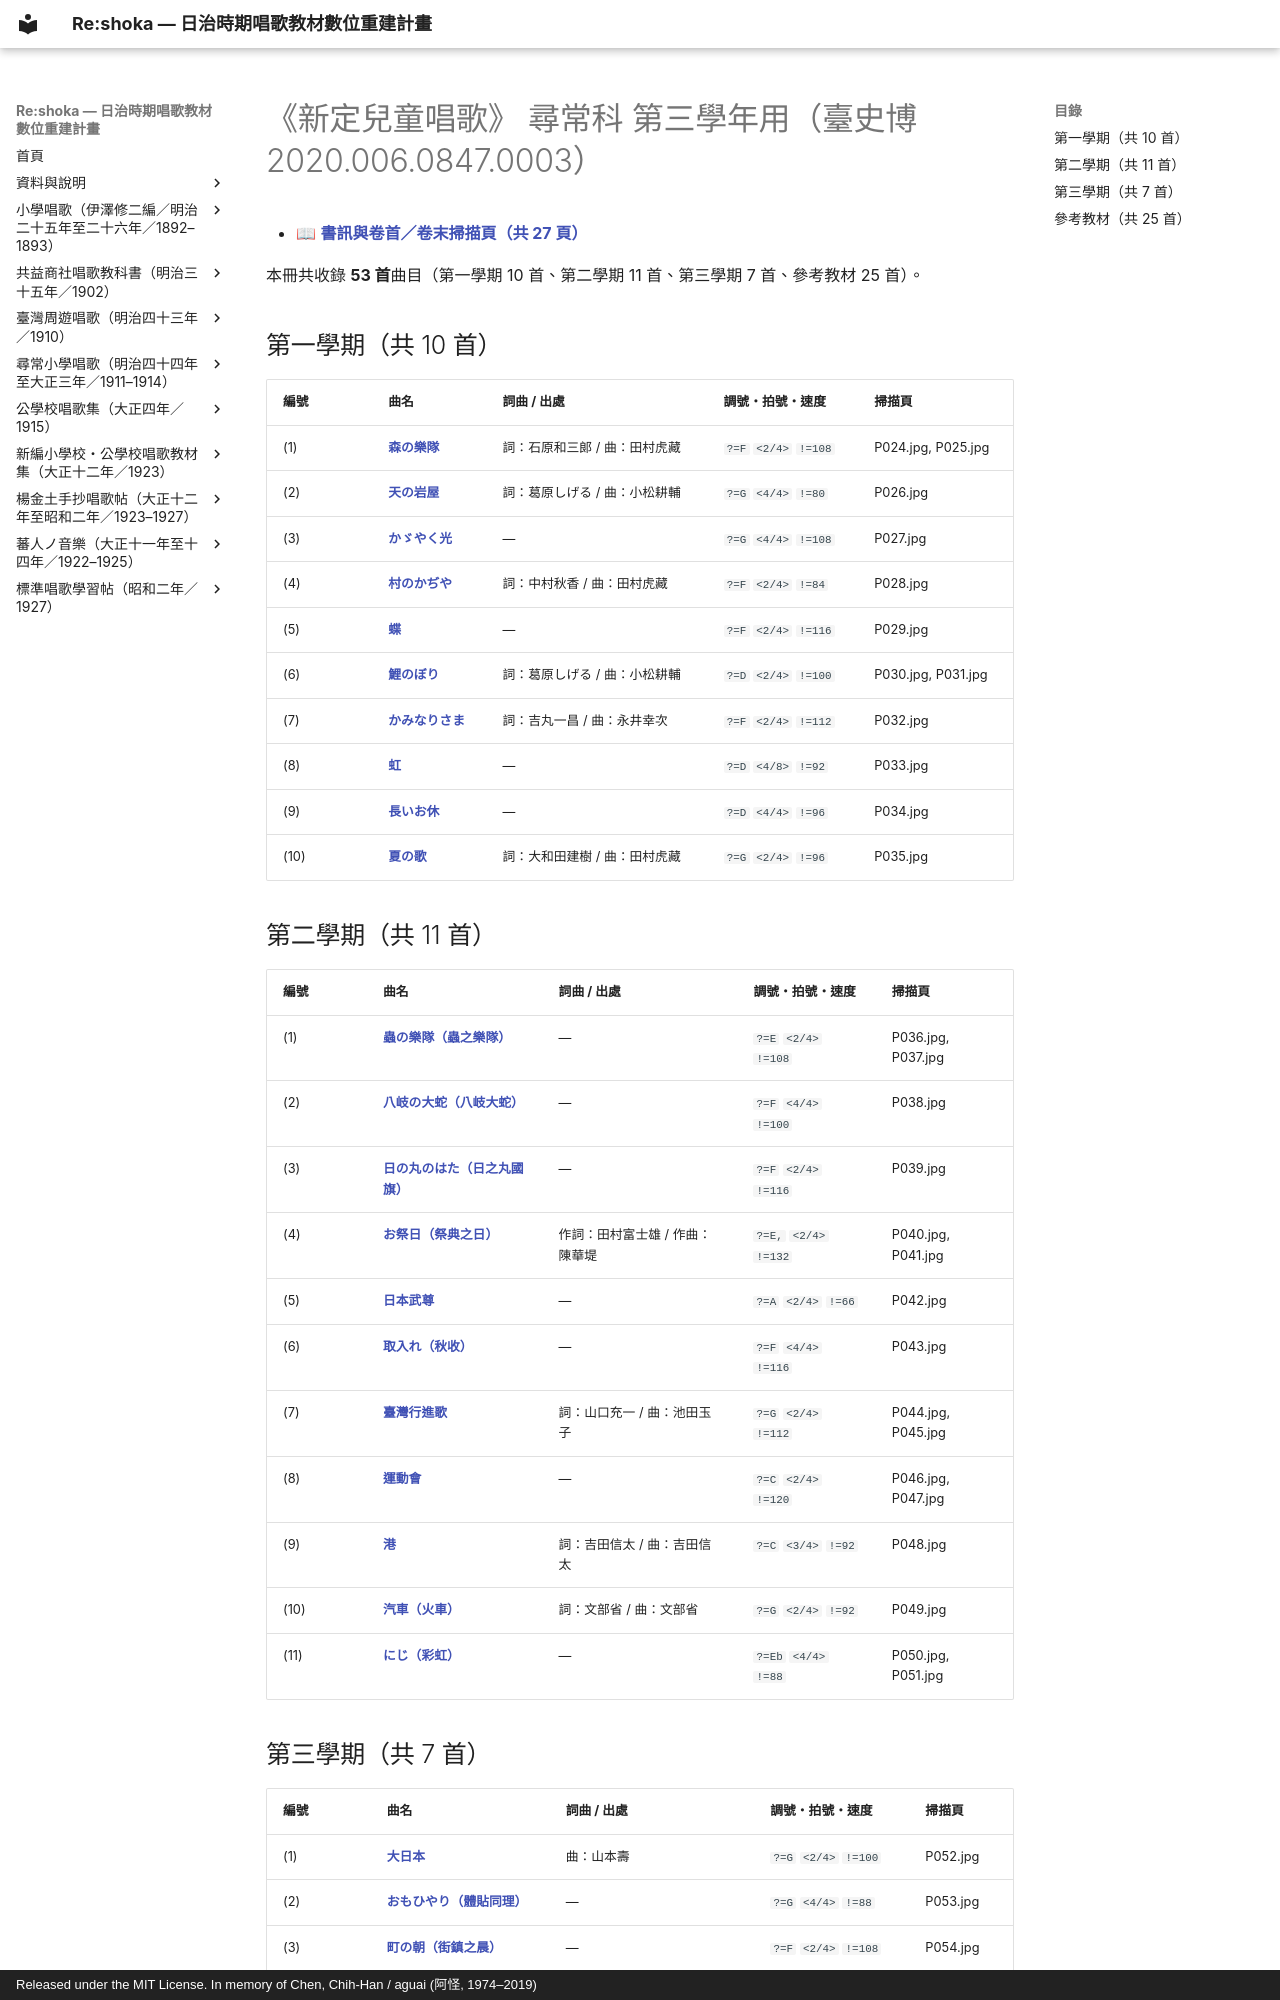

repository: TMDLang/reshoka · page: shintei_jido_shoka/grade_3_2020.006.0847.0003/index.html · generator: mkdocs · copyright: Released under the MIT License. In memory of Chen, Chih-Han / aguai (阿怪, 1974–2019)

---
title: "《新定兒童唱歌》 尋常科 第三學年用（臺史博 2020.006.0847.0003）（共 53 首曲目總覽與線上試聽）"
description: "日治時期臺灣《新定兒童唱歌》 尋常科 第三學年用（臺史博 2020.006.0847.0003）全冊數位化曲目總覽（共 53 首），提供線上試聽雙手鋼琴伴奏 MP3、閱讀五線譜與 TMD 樂譜、檢索歌詞及原書掃描圖檔。"
image: "0_book_info/P001.jpg"
---

# 《新定兒童唱歌》 尋常科 第三學年用（臺史博 2020.006.0847.0003）

- 📖 **[書訊與卷首／卷末掃描頁（共 27 頁）](0_book_info/index.md)**

本冊共收錄 **53 首**曲目（第一學期 10 首、第二學期 11 首、第三學期 7 首、參考教材 25 首）。

## 第一學期（共 10 首）

| 編號 | 曲名 | 詞曲 / 出處 | 調號・拍號・速度 | 掃描頁 |
| :--- | :--- | :--- | :--- | :--- |
| (1) | [**森の樂隊**](1_01_mori_no_gakutai/index.md) | 詞：石原和三郎 / 曲：田村虎藏 | `?=F` `<2/4>` `!=108` | P024.jpg, P025.jpg |
| (2) | [**天の岩屋**](1_02_ama_no_iwaya/index.md) | 詞：葛原しげる / 曲：小松耕輔 | `?=G` `<4/4>` `!=80` | P026.jpg |
| (3) | [**かゞやく光**](1_03_kagayaku_hikari/index.md) | — | `?=G` `<4/4>` `!=108` | P027.jpg |
| (4) | [**村のかぢや**](1_04_mura_no_kajiya/index.md) | 詞：中村秋香 / 曲：田村虎藏 | `?=F` `<2/4>` `!=84` | P028.jpg |
| (5) | [**蝶**](1_05_cho/index.md) | — | `?=F` `<2/4>` `!=116` | P029.jpg |
| (6) | [**鯉のぼり**](1_06_koinobori/index.md) | 詞：葛原しげる / 曲：小松耕輔 | `?=D` `<2/4>` `!=100` | P030.jpg, P031.jpg |
| (7) | [**かみなりさま**](1_07_kaminarisama/index.md) | 詞：吉丸一昌 / 曲：永井幸次 | `?=F` `<2/4>` `!=112` | P032.jpg |
| (8) | [**虹**](1_08_niji/index.md) | — | `?=D` `<4/8>` `!=92` | P033.jpg |
| (9) | [**長いお休**](1_09_nagai_oyasumi/index.md) | — | `?=D` `<4/4>` `!=96` | P034.jpg |
| (10) | [**夏の歌**](1_10_natsu_no_uta/index.md) | 詞：大和田建樹 / 曲：田村虎藏 | `?=G` `<2/4>` `!=96` | P035.jpg |

## 第二學期（共 11 首）

| 編號 | 曲名 | 詞曲 / 出處 | 調號・拍號・速度 | 掃描頁 |
| :--- | :--- | :--- | :--- | :--- |
| (1) | [**蟲の樂隊（蟲之樂隊）**](2_01_mushi_no_gakutai/index.md) | — | `?=E` `<2/4>` `!=108` | P036.jpg, P037.jpg |
| (2) | [**八岐の大蛇（八岐大蛇）**](2_02_yamata_no_orochi/index.md) | — | `?=F` `<4/4>` `!=100` | P038.jpg |
| (3) | [**日の丸のはた（日之丸國旗）**](2_03_hinomaru_no_hata/index.md) | — | `?=F` `<2/4>` `!=116` | P039.jpg |
| (4) | [**お祭日（祭典之日）**](2_04_omatsuribi/index.md) | 作詞：田村富士雄 / 作曲：陳華堤 | `?=E,` `<2/4>` `!=132` | P040.jpg, P041.jpg |
| (5) | [**日本武尊**](2_05_yamato_takeru_no_mikoto/index.md) | — | `?=A` `<2/4>` `!=66` | P042.jpg |
| (6) | [**取入れ（秋收）**](2_06_toriire/index.md) | — | `?=F` `<4/4>` `!=116` | P043.jpg |
| (7) | [**臺灣行進歌**](2_07_taiwan_koshinka/index.md) | 詞：山口充一 / 曲：池田玉子 | `?=G` `<2/4>` `!=112` | P044.jpg, P045.jpg |
| (8) | [**運動會**](2_08_undokai/index.md) | — | `?=C` `<2/4>` `!=120` | P046.jpg, P047.jpg |
| (9) | [**港**](2_09_minato/index.md) | 詞：吉田信太 / 曲：吉田信太 | `?=C` `<3/4>` `!=92` | P048.jpg |
| (10) | [**汽車（火車）**](2_10_kisha/index.md) | 詞：文部省 / 曲：文部省 | `?=G` `<2/4>` `!=92` | P049.jpg |
| (11) | [**にじ（彩虹）**](2_11_niji/index.md) | — | `?=Eb` `<4/4>` `!=88` | P050.jpg, P051.jpg |

## 第三學期（共 7 首）

| 編號 | 曲名 | 詞曲 / 出處 | 調號・拍號・速度 | 掃描頁 |
| :--- | :--- | :--- | :--- | :--- |
| (1) | [**大日本**](3_01_dainippon/index.md) | 曲：山本壽 | `?=G` `<2/4>` `!=100` | P052.jpg |
| (2) | [**おもひやり（體貼同理）**](3_02_omoiyari/index.md) | — | `?=G` `<4/4>` `!=88` | P053.jpg |
| (3) | [**町の朝（街鎮之晨）**](3_03_machi_no_asa/index.md) | — | `?=F` `<2/4>` `!=108` | P054.jpg |
| (4) | [**炭やき（燒炭）**](3_04_sumiyaki/index.md) | — | `?=Bb` `<2/4>` `!=112` | P055.jpg |
| (5) | [**神風**](3_05_kamikaze/index.md) | — | `?=C` `<3/4>` `!=108` | P056.jpg |
| (6) | [**蓄音機（留聲機）**](3_06_chikuonki/index.md) | — | `?=C` `<2/4>` `!=108` | P057.jpg |
| (7) | [**常夏の島**](3_07_tokonatsu_no_shima/index.md) | 詞：萱島保之 / 曲：柚木厚司 | `?=G` `<2/4>` `!=108` | P058.jpg |
